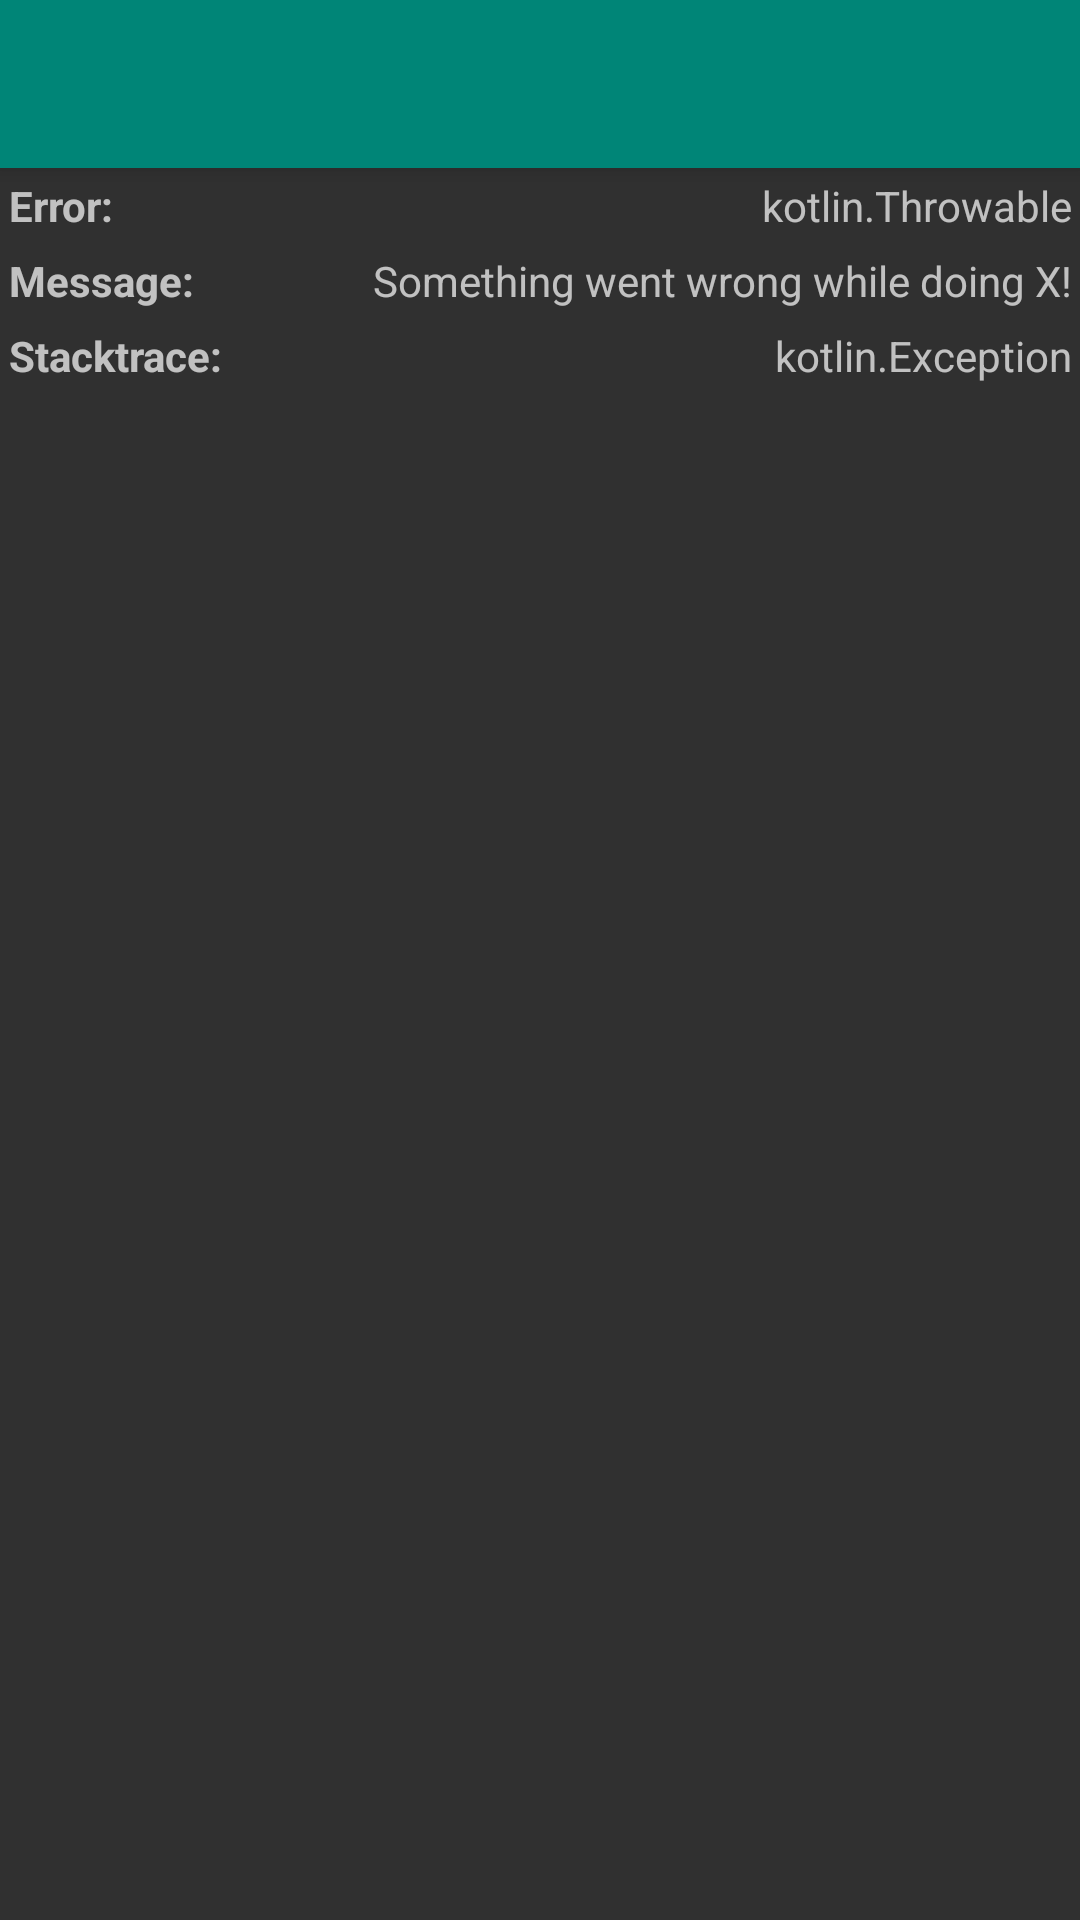

Here is an Android app screen rendered from its layout file. Give the layout XML and the strings, colors and styles it references.
<!-- AndroidManifest.xml: application theme AppTheme -->
<!-- res/layout/activity_error.xml -->
<?xml version="1.0" encoding="utf-8"?>
<androidx.coordinatorlayout.widget.CoordinatorLayout
    xmlns:android="http://schemas.android.com/apk/res/android"
    xmlns:tools="http://schemas.android.com/tools"
    android:layout_width="match_parent"
    android:layout_height="match_parent"
    tools:context=".errors.ErrorActivity">

    <include layout="@layout/content_app_bar_layout" />

    <include layout="@layout/content_error" />

</androidx.coordinatorlayout.widget.CoordinatorLayout>
<!-- res/layout/content_app_bar_layout.xml (included above) -->
<?xml version="1.0" encoding="utf-8"?>
<com.google.android.material.appbar.AppBarLayout
    xmlns:android="http://schemas.android.com/apk/res/android"
    xmlns:app="http://schemas.android.com/apk/res-auto"
    android:layout_height="wrap_content"
    android:layout_width="match_parent"
    android:theme="@style/AppTheme.AppBarOverlay">

    <androidx.appcompat.widget.Toolbar
        android:id="@+id/toolbar"
        android:layout_width="match_parent"
        android:layout_height="?attr/actionBarSize"
        android:background="?attr/colorPrimary"
        app:popupTheme="@style/AppTheme.PopupOverlay" />

</com.google.android.material.appbar.AppBarLayout>
<!-- res/layout/content_error.xml (included above) -->
<?xml version="1.0" encoding="utf-8"?>
<ScrollView
    xmlns:android="http://schemas.android.com/apk/res/android"
    xmlns:app="http://schemas.android.com/apk/res-auto"
    xmlns:tools="http://schemas.android.com/tools"
    android:id="@+id/error_scroll_view"
    android:layout_width="match_parent"
    android:layout_height="match_parent"
    app:layout_behavior="@string/appbar_scrolling_view_behavior"
    tools:context=".errors.ErrorActivity"
    tools:showIn="@layout/activity_error">

    <TableLayout
        android:id="@+id/error_table_layout"
        android:layout_width="match_parent"
        android:layout_height="wrap_content"
        android:stretchColumns="1">

        <TableRow android:id="@+id/error_class_row">
            <TextView
                android:text="@string/error_class_label"
                android:textStyle="bold"
                android:padding="3dip" />
            <TextView
                android:id="@+id/error_class_value"
                android:layout_width="0dp"
                android:textIsSelectable="true"
                android:gravity="end"
                android:padding="3dip"
                tools:text="kotlin.Throwable" />
        </TableRow>
        <TableRow android:id="@+id/error_message_row">
            <TextView
                android:text="@string/error_message_label"
                android:textStyle="bold"
                android:padding="3dip" />
            <TextView
                android:id="@+id/error_message_value"
                android:layout_width="0dp"
                android:textIsSelectable="true"
                android:gravity="end"
                android:padding="3dip"
                tools:text="Something went wrong while doing X!" />
        </TableRow>
        <TableRow android:id="@+id/error_stacktrace_row">
            <TextView
                android:text="@string/error_stacktrace_label"
                android:textStyle="bold"
                android:padding="3dip" />
            <TextView
                android:id="@+id/error_stacktrace_value"
                android:layout_width="0dp"
                android:textIsSelectable="true"
                android:gravity="end"
                android:padding="3dip"
                tools:text="kotlin.Exception" />
        </TableRow>
    </TableLayout>
</ScrollView>
<!-- resources referenced by this layout -->
<resources>
  <string name="error_class_label">Error:</string>
  <string name="error_message_label">Message:</string>
  <string name="error_stacktrace_label">Stacktrace:</string>
  <style name="AppTheme.AppBarOverlay" parent="ThemeOverlay.AppCompat.Dark.ActionBar" />
  <style name="AppTheme.PopupOverlay" parent="ThemeOverlay.AppCompat.Dark" />
  <style name="AppTheme" parent="Theme.AppCompat.NoActionBar">
          
          <item name="colorPrimary">@color/colorPrimary</item>
          <item name="colorPrimaryDark">@color/colorPrimaryDark</item>
          <item name="colorAccent">@color/colorAccent</item>
      </style>
  <color name="colorPrimary">#008577</color>
  <color name="colorPrimaryDark">#00574B</color>
  <color name="colorAccent">#D81B60</color>
</resources>
